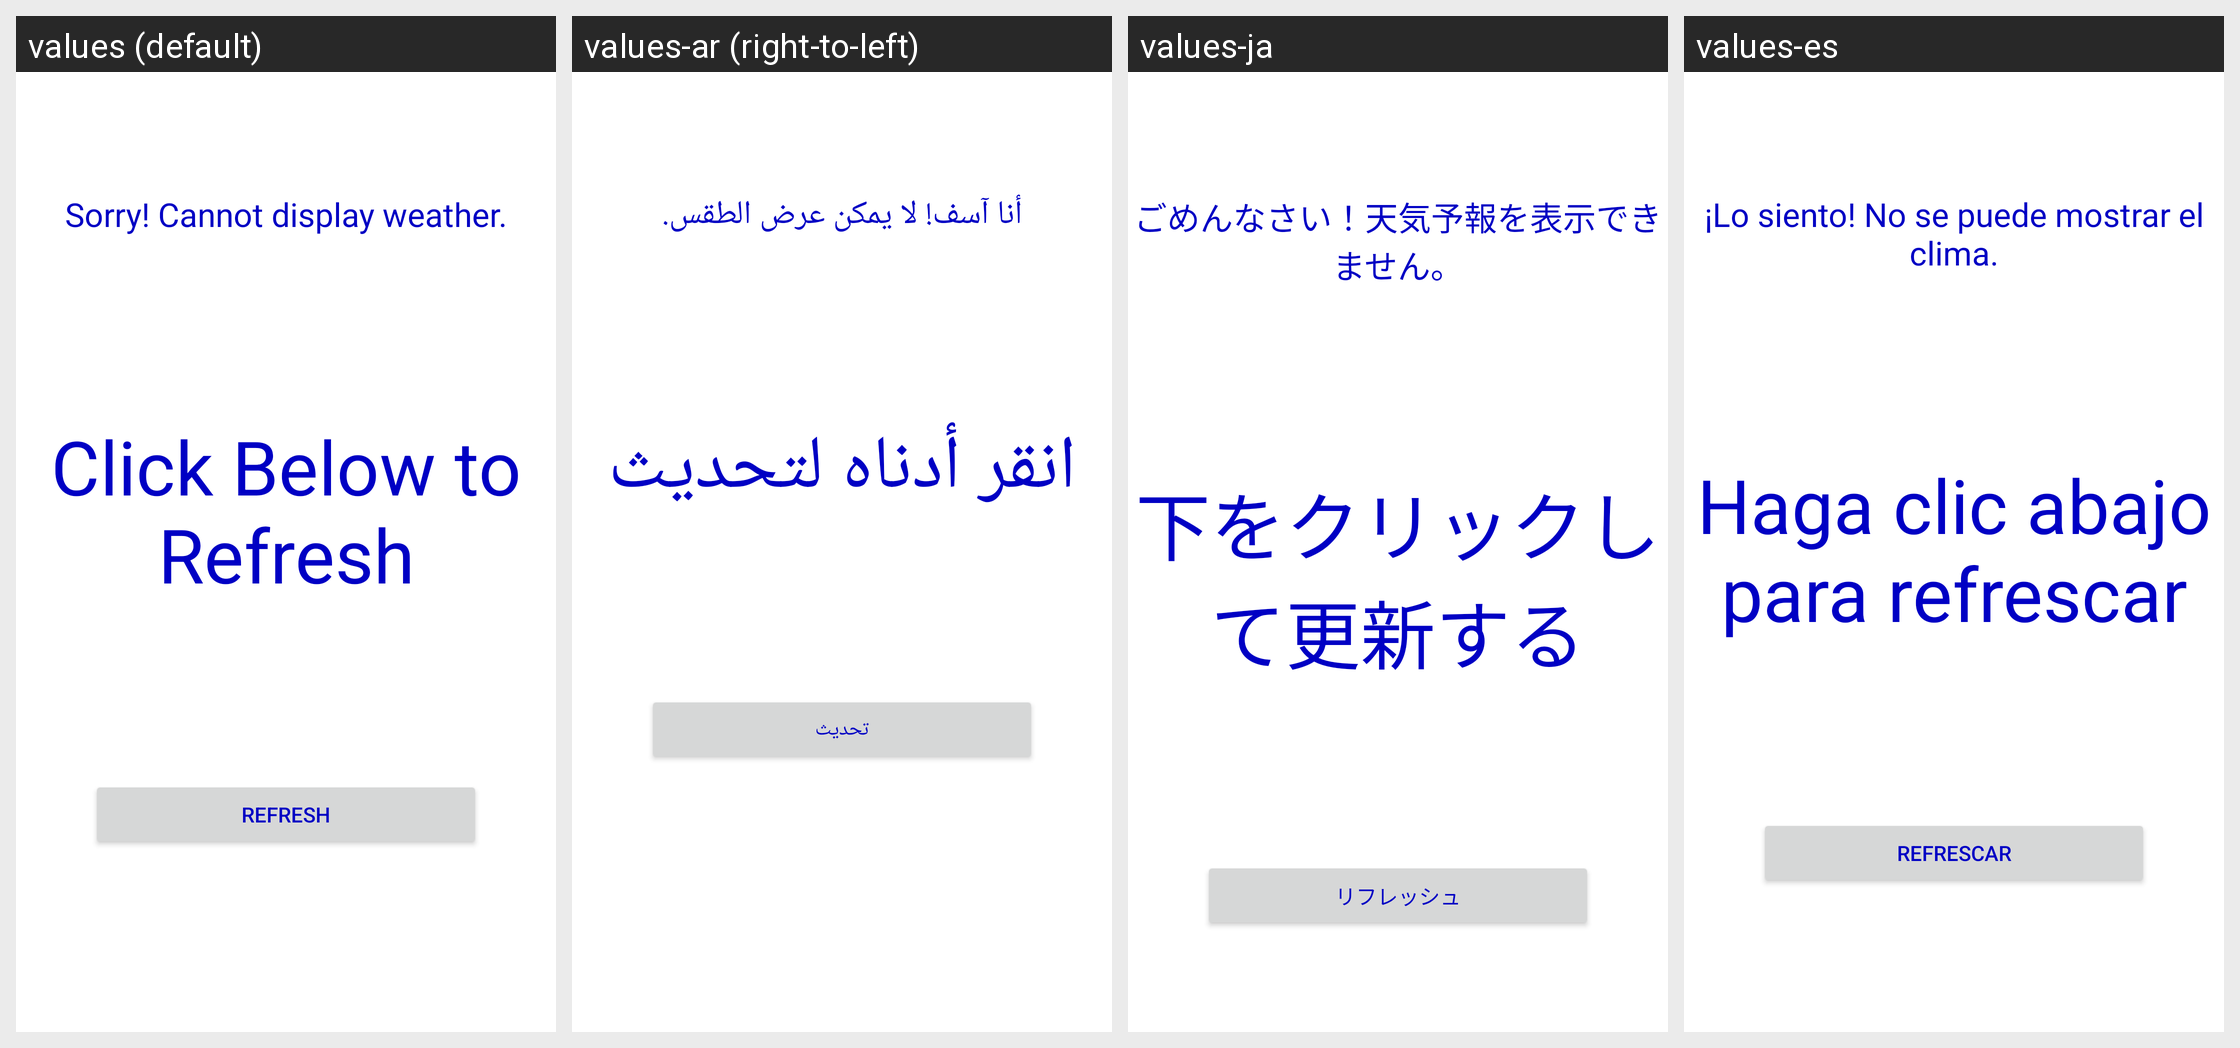

For this localized Android screen grid, give each drawn string resource with its value in every locale shown.
Android screen res/layout/weather.xml rendered under 4 locales, left to right: values (default), values-ar (right-to-left), values-ja, values-es. Device: Nexus 5 (rendered at 1080×1920; each locale shown at half size, 540×960, under a caption strip naming it); theme AppTheme.
Strings drawn on this screen, with the default value and each locale's value (text and hints the layout hard-codes, and strings that could not be matched under every locale, appear in the picture but are not listed):

sorry_cannot_display_weather
  values: Sorry! Cannot display weather.
  values-ar: أنا آسف! لا يمكن عرض الطقس.
  values-ja: ごめんなさい！天気予報を表示できません。
  values-es: ¡Lo siento! No se puede mostrar el clima.

click_below_to_refresh
  values: Click Below to Refresh
  values-ar: انقر أدناه لتحديث
  values-ja: 下をクリックして更新する
  values-es: Haga clic abajo para refrescar

refresh
  values: Refresh
  values-ar: تحديث
  values-ja: リフレッシュ
  values-es: Refrescar
